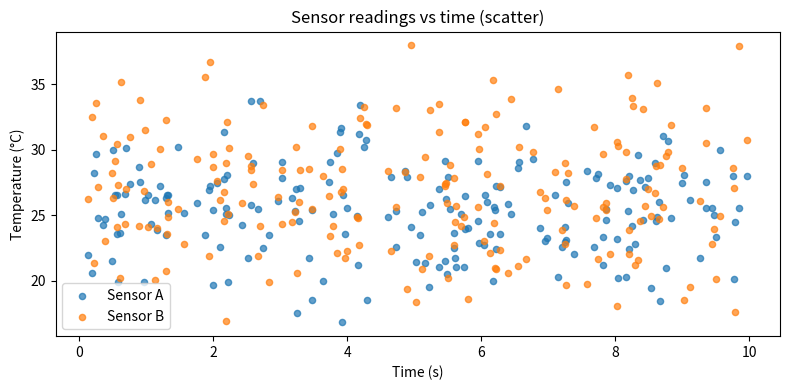
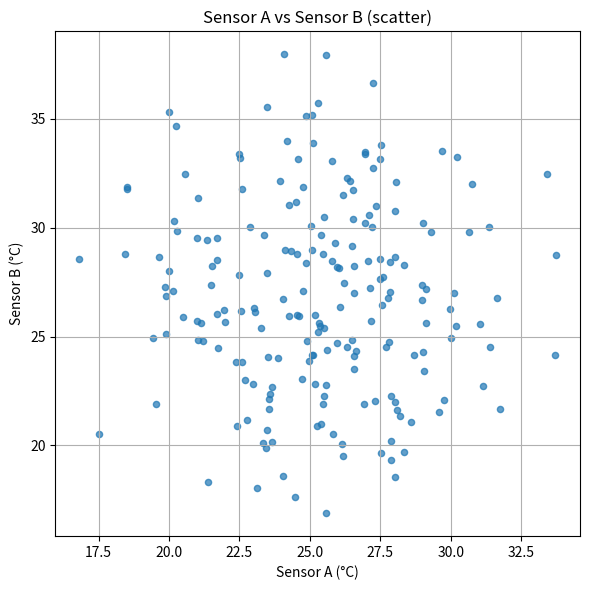
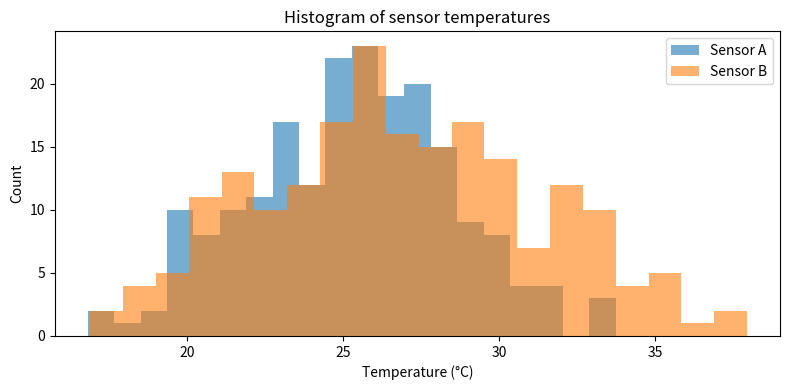
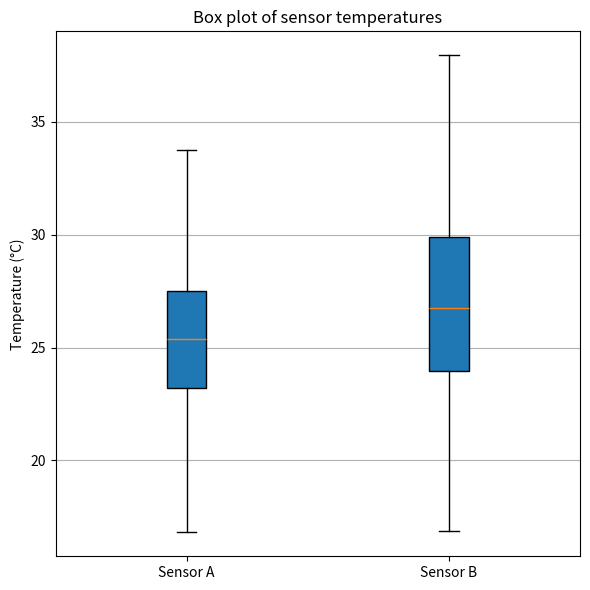

The script that saved these images, in order:
"""Generate publication-quality sensor data visualizations.

This script creates synthetic temperature sensor data using NumPy
and produces scatter, histogram, and box plot visualizations saved
as PNG files.

Usage
-----
    python generate_plots.py
"""
import numpy as np
import matplotlib
matplotlib.use('Agg')
import matplotlib.pyplot as plt

def generate_data(seed=1234, n=200):
    """Generate synthetic sensor temperature readings and timestamps.

    Parameters
    ----------
    seed : int
        Seed for the NumPy random number generator used to produce
        reproducible synthetic data.
    n : int
        Number of samples to generate for each sensor and for the
        timestamps array.

    Returns
    -------
    sensor_a : numpy.ndarray
        Array of shape (n,) containing Sensor A temperature readings (°C).
    sensor_b : numpy.ndarray
        Array of shape (n,) containing Sensor B temperature readings (°C).
    timestamps : numpy.ndarray
        Array of shape (n,) containing timestamps (seconds) uniformly
        sampled from 0 to 10.
    """
    rng = np.random.default_rng(seed)
    sensor_a = rng.normal(loc=25, scale=3, size=n)
    sensor_b = rng.normal(loc=27, scale=4.5, size=n)
    timestamps = rng.uniform(low=0, high=10, size=n)
    return sensor_a, sensor_b, timestamps


# Generate synthetic sensor data
seed = 1234
sensor_a, sensor_b, timestamps = generate_data(seed=seed)

# Scatter: sensors vs time
plt.figure(figsize=(8, 4))
plt.scatter(timestamps, sensor_a, s=20, alpha=0.7, label='Sensor A')
plt.scatter(timestamps, sensor_b, s=20, alpha=0.7, label='Sensor B')
plt.xlabel('Time (s)')
plt.ylabel('Temperature (°C)')
plt.title('Sensor readings vs time (scatter)')
plt.legend()
plt.tight_layout()
plt.savefig(r'C:\Users\bpber\OneDrive\Desktop\ECE105-lab3-plots\sensor_scatter_time.png')
plt.close()

# Scatter: Sensor A vs Sensor B
plt.figure(figsize=(6, 6))
plt.scatter(sensor_a, sensor_b, s=20, alpha=0.7)
plt.xlabel('Sensor A (°C)')
plt.ylabel('Sensor B (°C)')
plt.title('Sensor A vs Sensor B (scatter)')
plt.grid(True)
plt.tight_layout()
plt.savefig(r'C:\Users\bpber\OneDrive\Desktop\ECE105-lab3-plots\sensor_scatter_compare.png')
plt.close()

# Histogram
plt.figure(figsize=(8, 4))
plt.hist(sensor_a, bins=20, alpha=0.6, label='Sensor A')
plt.hist(sensor_b, bins=20, alpha=0.6, label='Sensor B')
plt.xlabel('Temperature (°C)')
plt.ylabel('Count')
plt.title('Histogram of sensor temperatures')
plt.legend()
plt.tight_layout()
plt.savefig(r'C:\Users\bpber\OneDrive\Desktop\ECE105-lab3-plots\sensor_histogram.png')
plt.close()

# Box plot
plt.figure(figsize=(6, 6))
plt.boxplot([sensor_a, sensor_b], labels=['Sensor A', 'Sensor B'], patch_artist=True)
plt.ylabel('Temperature (°C)')
plt.title('Box plot of sensor temperatures')
plt.grid(True, axis='y')
plt.tight_layout()
plt.savefig(r'C:\Users\bpber\OneDrive\Desktop\ECE105-lab3-plots\sensor_boxplot.png')
plt.close()

print('Saved: sensor_scatter_time.png, sensor_scatter_compare.png, sensor_histogram.png, sensor_boxplot.png')
